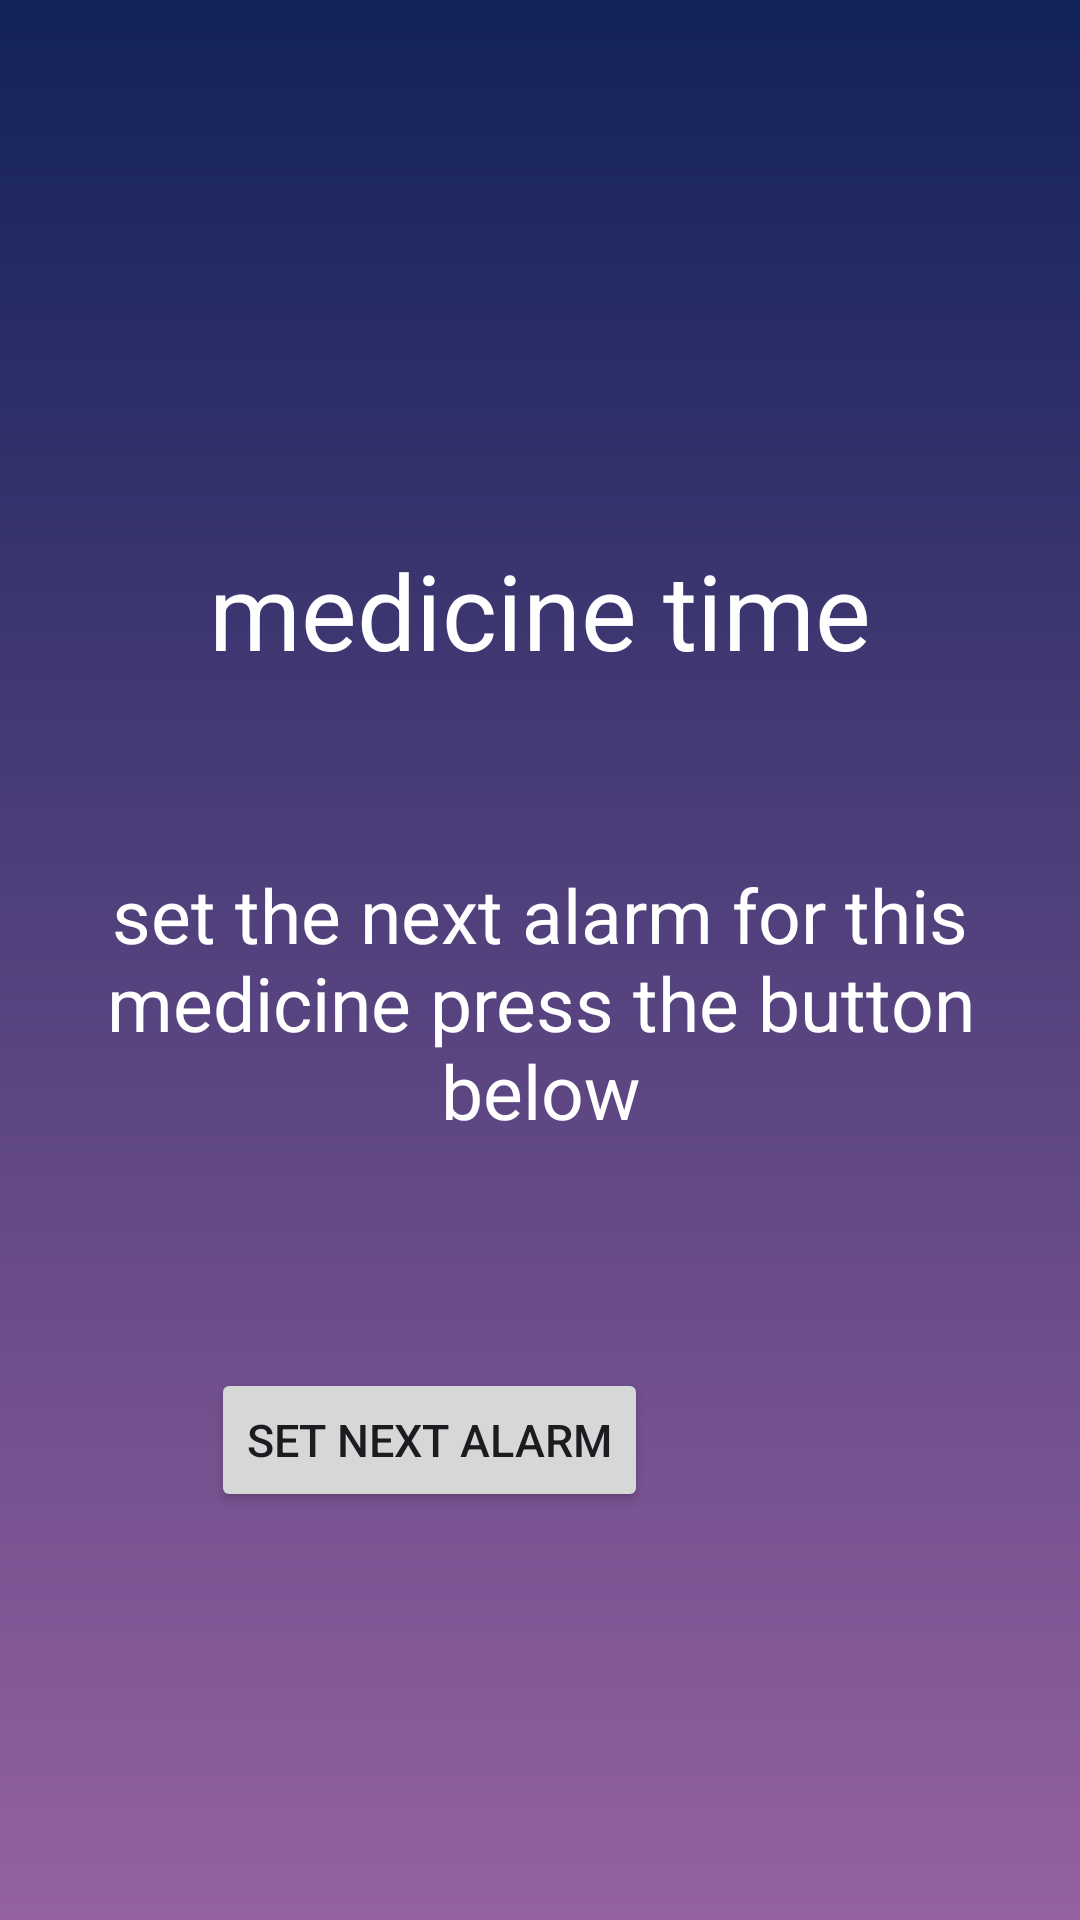

Here is an Android app screen rendered from its layout file. Give the layout XML and the strings, colors and styles it references.
<!-- AndroidManifest.xml: application theme Theme.MEDICINEREMINDERAPPLICATION -->
<!-- res/layout/activity_destination.xml -->
<?xml version="1.0" encoding="utf-8"?>
<androidx.constraintlayout.widget.ConstraintLayout xmlns:android="http://schemas.android.com/apk/res/android"
    xmlns:app="http://schemas.android.com/apk/res-auto"
    xmlns:tools="http://schemas.android.com/tools"
    android:layout_width="match_parent"
    android:background="@drawable/gradient"
    android:layout_height="match_parent"
    tools:context=".Activities.destination">

    <TextView
        android:layout_width="match_parent"
        android:layout_height="wrap_content"
        android:layout_marginTop="180dp"
        android:text="medicine time"
        android:textColor="@color/white"
        android:textSize="35sp"
        app:layout_constraintEnd_toEndOf="parent"
        android:textAlignment="center"
        app:layout_constraintTop_toTopOf="parent" />

    <TextView
        android:layout_width="match_parent"
        android:layout_height="wrap_content"
        android:layout_marginTop="288dp"
        android:text="set the next alarm for this medicine press the button below"
        android:textAlignment="center"
        android:textColor="@color/white"
        android:textSize="25sp"
        app:layout_constraintEnd_toEndOf="parent"
        app:layout_constraintTop_toTopOf="parent" />

    <Button
        android:layout_width="wrap_content"
        android:layout_height="wrap_content"
        android:layout_marginTop="456dp"
        android:layout_marginEnd="144dp"
        android:text="set next alarm"
        android:textSize="15sp"
        app:layout_constraintEnd_toEndOf="parent"
        app:layout_constraintTop_toTopOf="parent" />


</androidx.constraintlayout.widget.ConstraintLayout>
<!-- resources referenced by this layout -->
<resources>
  <!-- drawable gradient (drawable) -->
  <?xml version="1.0" encoding="utf-8"?>
  <shape xmlns:android="http://schemas.android.com/apk/res/android"
      android:shape="rectangle"
      >
      <gradient
          android:angle="90"
          android:startColor="#9561a1"
          android:endColor="#122259"
          android:type="linear"
          >
  
      </gradient>
  
  </shape>
  <style name="Theme.MEDICINEREMINDERAPPLICATION" parent="Base.Theme.MEDICINEREMINDERAPPLICATION" />
  <style name="Base.Theme.MEDICINEREMINDERAPPLICATION" parent="Theme.Material3.DayNight.NoActionBar">
          
          
      </style>
  <!-- not gathered from this repository: default colours our renderer supplied (Android Studio template values) -->
  <color name="white">#FFFFFFFF</color>
</resources>
